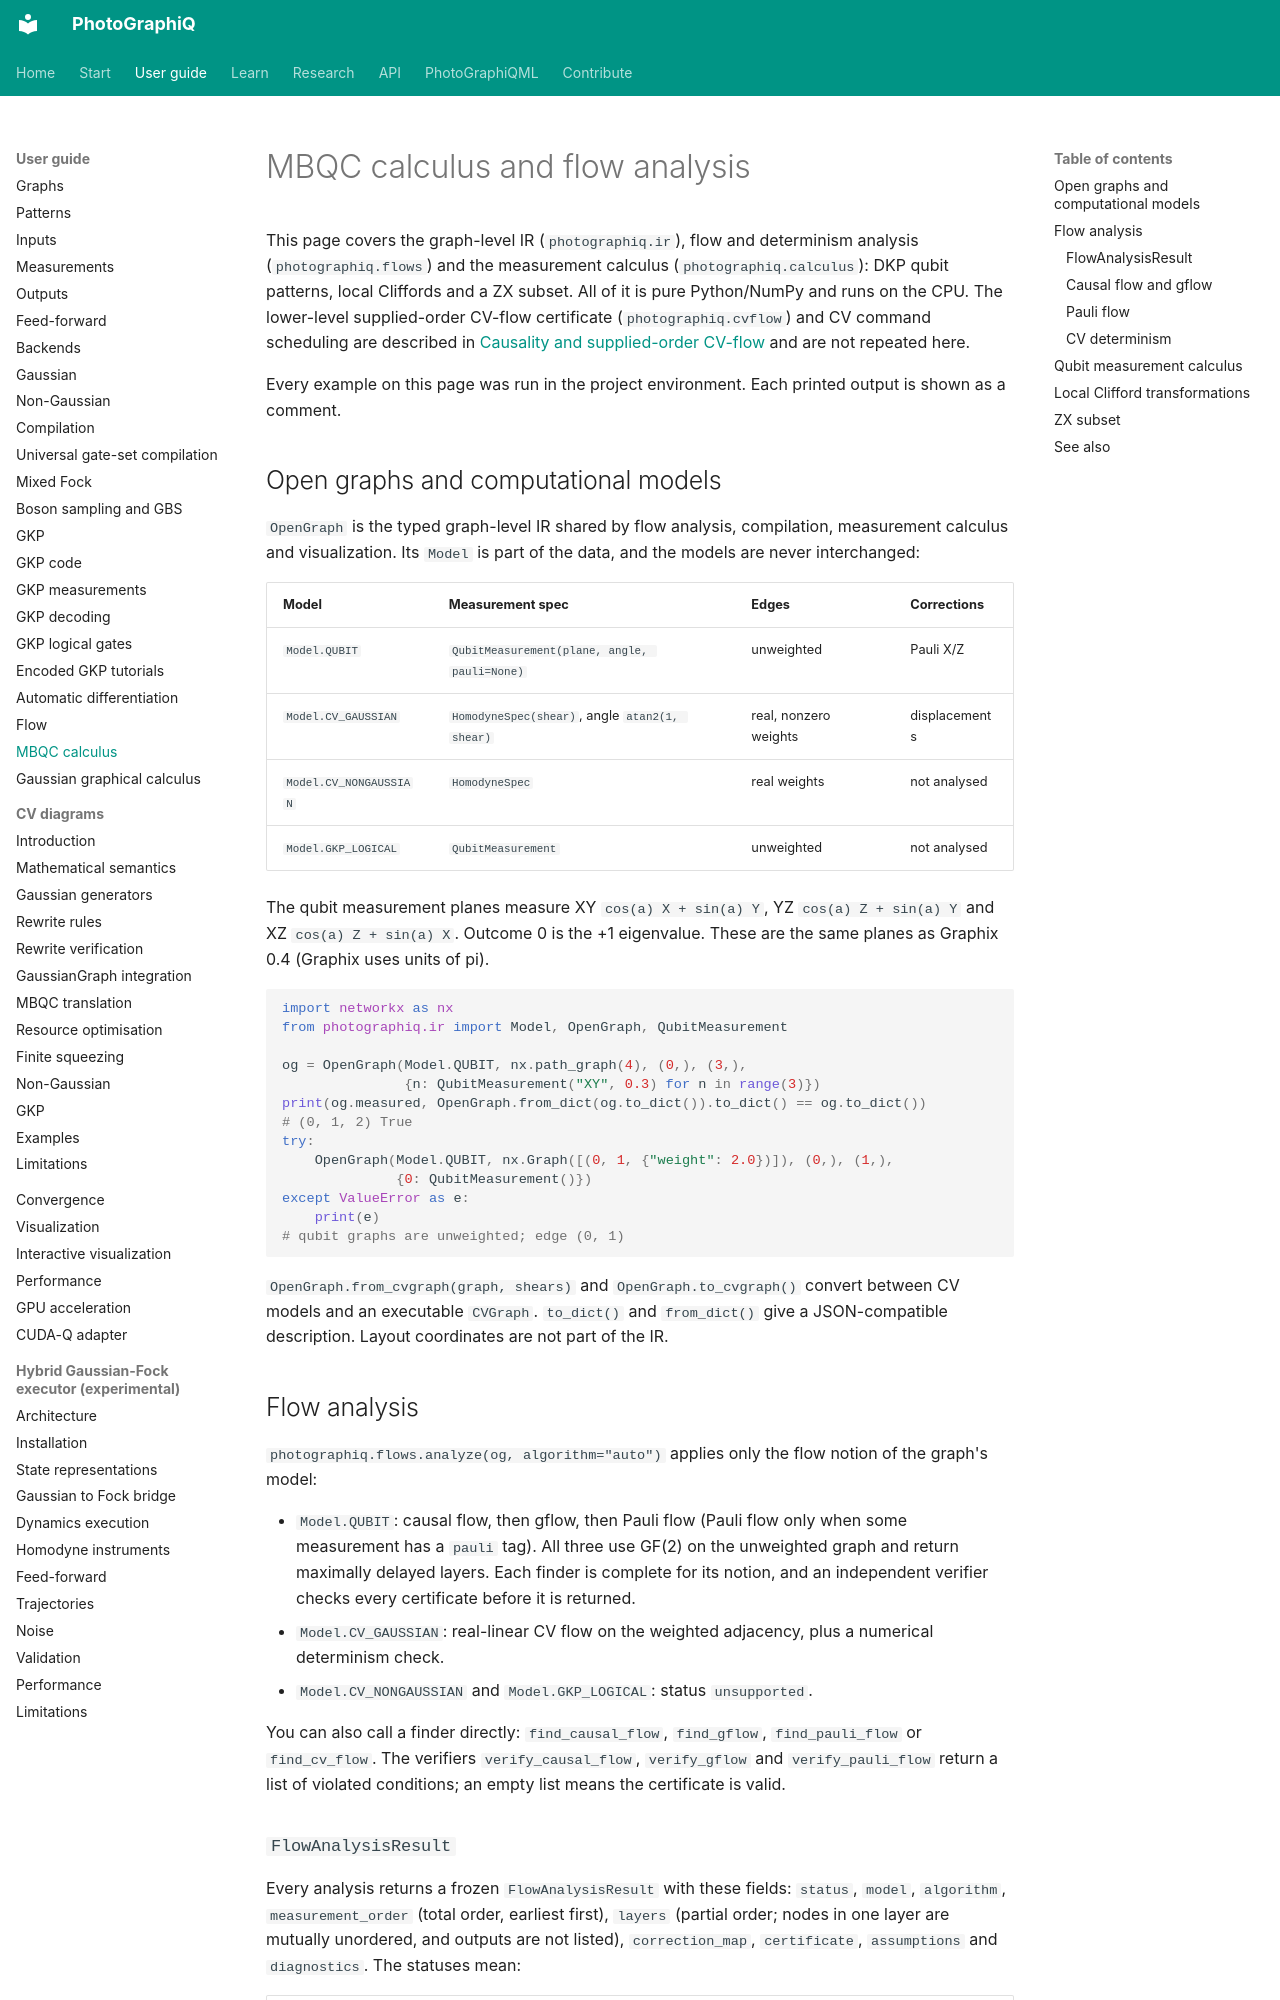

repository: chinmoybiswasdeep/PhotoGraphiQ · page: user-guide/mbqc-calculus/index.html · generator: mkdocs

# MBQC calculus and flow analysis

This page covers the graph-level IR (`photographiq.ir`), flow and determinism
analysis (`photographiq.flows`) and the measurement calculus
(`photographiq.calculus`): DKP qubit patterns, local Cliffords and a ZX subset.
All of it is pure Python/NumPy and runs on the CPU. The lower-level
supplied-order CV-flow certificate (`photographiq.cvflow`) and CV command
scheduling are described in [Causality and supplied-order CV-flow](flow.md) and
are not repeated here.

Every example on this page was run in the project environment. Each printed
output is shown as a comment.

## Open graphs and computational models

`OpenGraph` is the typed graph-level IR shared by flow analysis, compilation,
measurement calculus and visualization. Its `Model` is part of the data, and
the models are never interchanged:

| Model | Measurement spec | Edges | Corrections |
|---|---|---|---|
| `Model.QUBIT` | `QubitMeasurement(plane, angle, pauli=None)` | unweighted | Pauli X/Z |
| `Model.CV_GAUSSIAN` | `HomodyneSpec(shear)`, angle `atan2(1, shear)` | real, nonzero weights | displacements |
| `Model.CV_NONGAUSSIAN` | `HomodyneSpec` | real weights | not analysed |
| `Model.GKP_LOGICAL` | `QubitMeasurement` | unweighted | not analysed |

The qubit measurement planes measure XY `cos(a) X + sin(a) Y`,
YZ `cos(a) Z + sin(a) Y` and XZ `cos(a) Z + sin(a) X`. Outcome 0 is the +1
eigenvalue. These are the same planes as Graphix 0.4 (Graphix uses units of pi).

```python
import networkx as nx
from photographiq.ir import Model, OpenGraph, QubitMeasurement

og = OpenGraph(Model.QUBIT, nx.path_graph(4), (0,), (3,),
               {n: QubitMeasurement("XY", 0.3) for n in range(3)})
print(og.measured, OpenGraph.from_dict(og.to_dict()).to_dict() == og.to_dict())
# (0, 1, 2) True
try:
    OpenGraph(Model.QUBIT, nx.Graph([(0, 1, {"weight": 2.0})]), (0,), (1,),
              {0: QubitMeasurement()})
except ValueError as e:
    print(e)
# qubit graphs are unweighted; edge (0, 1)
```

`OpenGraph.from_cvgraph(graph, shears)` and `OpenGraph.to_cvgraph()` convert
between CV models and an executable `CVGraph`. `to_dict()` and `from_dict()` give
a JSON-compatible description. Layout coordinates are not part of the IR.

## Flow analysis

`photographiq.flows.analyze(og, algorithm="auto")` applies only the flow notion
of the graph's model:

- `Model.QUBIT`: causal flow, then gflow, then Pauli flow (Pauli flow only when
  some measurement has a `pauli` tag). All three use GF(2) on the unweighted
  graph and return maximally delayed layers. Each finder is complete for its
  notion, and an independent verifier checks every certificate before it is
  returned.
- `Model.CV_GAUSSIAN`: real-linear CV flow on the weighted adjacency, plus a
  numerical determinism check.
- `Model.CV_NONGAUSSIAN` and `Model.GKP_LOGICAL`: status `unsupported`.

You can also call a finder directly: `find_causal_flow`, `find_gflow`,
`find_pauli_flow` or `find_cv_flow`. The verifiers `verify_causal_flow`,
`verify_gflow` and `verify_pauli_flow` return a list of violated conditions;
an empty list means the certificate is valid.
